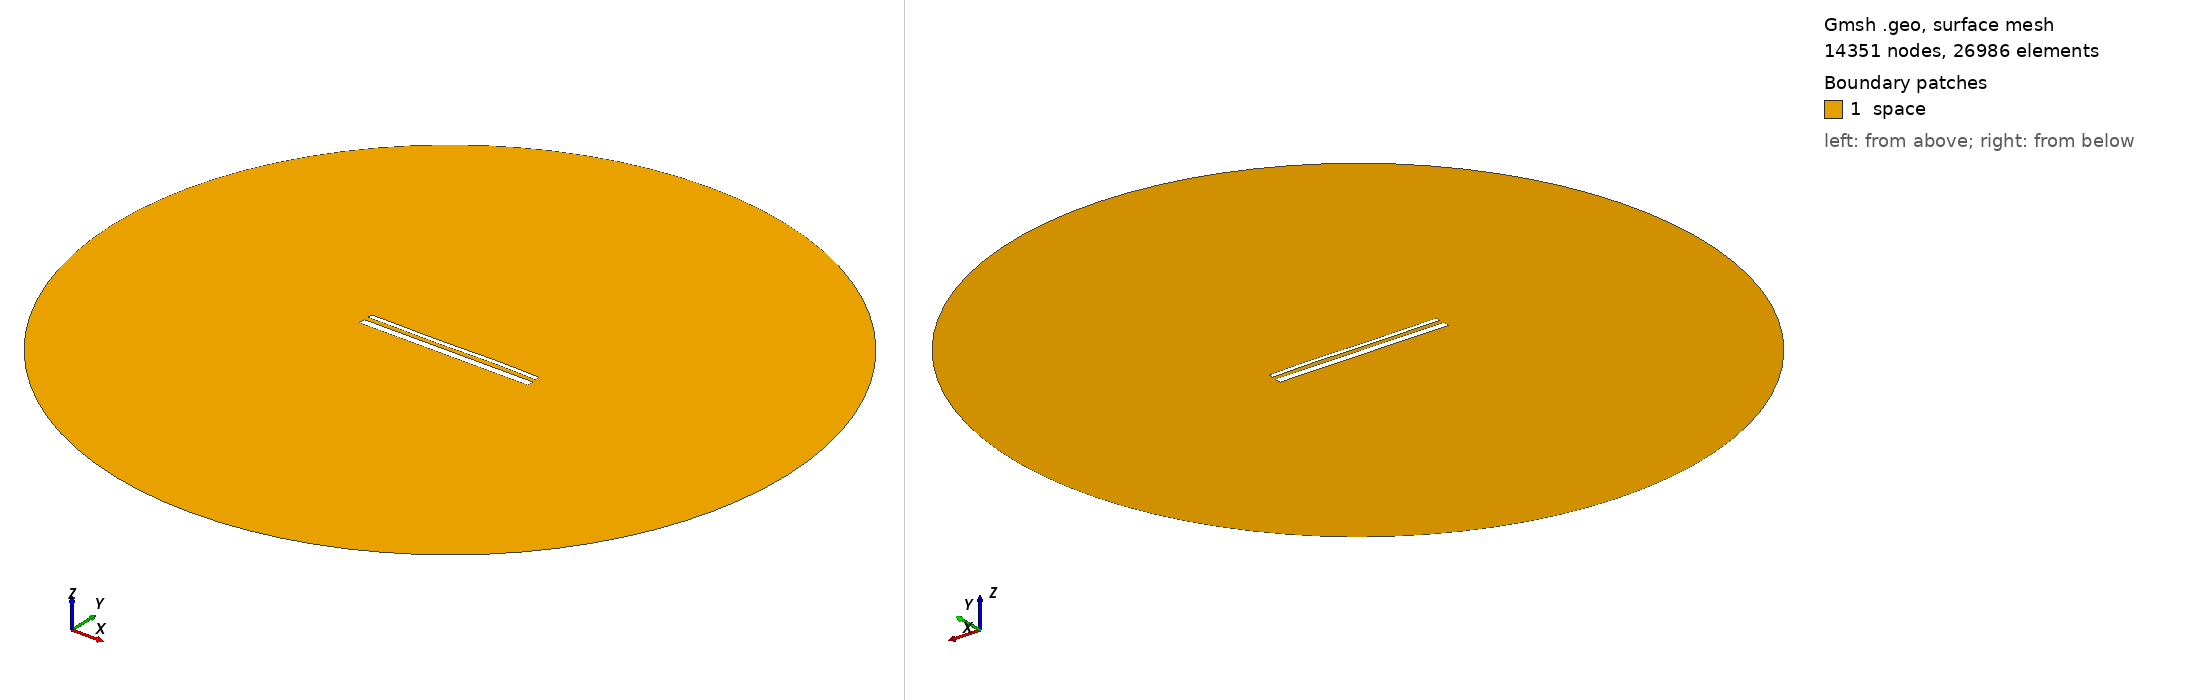

Gmsh geometry script, surface-meshed: 14351 nodes, 26986 surface elements. Boundary patches (legend numbers): 1 space. Left view from above one corner, right view from below the opposite corner. Legend entries are the model's physical surfaces. The drawing asked Gmsh for element sizes between 1% and 20% of the model's largest extent; the script's own settings can give other sizes.

=== 15304.geo (drawn) ===
//---------------------------------------
// Geometry kernel
//---------------------------------------

SetFactory("OpenCASCADE");



//---------------------------------------
// Parameters of the geometry
//---------------------------------------

// Overetch of the upper plate
overetch = 0.5;

// Distance between the plates
distance = 2.5;

// Discretization over the x axis (for the deformation)
nx = 50; 

// Length of the plate
L = 100 - overetch; 

// Number of modes
n = 4; 

// 1st mode coefficient
coeff(1) = 0.0;
beta(1) = 0.596864 * 3.1415926535 / L;

// 2nd mode coefficient
coeff(2) = 0.0;
beta(2) = 1.49418 * 3.1415926535 / L;

// 3rd mode coefficient
coeff(3) = -0.15;
beta(3) = 2.50025 * 3.1415926535 / L;

// 4th mode coefficient
coeff(4) = 0.07499999999999998;
beta(4) = 3.49999 * 3.1415926535 / L;



//---------------------------------------
// Upper plate (deformed rectangle)
//---------------------------------------

// Coordiantes of the upper plate
xmin = -50;
xmax = 50 - overetch;

// Height of the upper plate
yheight = 4 - 2 * overetch;

// Indexes of the points
UpperID[] = {};
LowerID[] = {};
LeftID[] = {};
RightID[] = {};

// Point index
p = 1;

// Horizontal edges
For i In {1:nx}
    x = xmin + (i-1)*(xmax - xmin)/(nx-1);

    y_bottom = distance / 2 + overetch;
    For j In {1:n}
        C = (Cosh(beta(j)*L) + Cos(beta(j)*L)) / (Sinh(beta(j)*L) + Sin(beta(j)*L));
        y_bottom  = y_bottom + coeff(j) * (Cosh(beta(j)*(x+50)) - Cos(beta(j)*(x+50)) - C * (Sinh(beta(j)*(x+50)) - Sin(beta(j)*(x+50))));
    EndFor

    y_top = y_bottom + yheight;

    Point(p) = {x, y_top, 0, 1.0};
    UpperID[i] = p;
    p = p + 1;

    Point(p) = {x, y_bottom, 0, 1.0};
    LowerID[i] = p;
    p = p + 1;
EndFor

// Create point lists
UpperPts[] = {}; LowerPts[] = {};
For i In {1:nx}
  UpperPts[] += {UpperID[i]};
  LowerPts[] += {LowerID[i]};
EndFor

// Build splines
Spline(1) = {UpperPts[]};
Spline(2) = {LowerPts[]};
Line(3) = {LowerPts[nx-1], UpperPts[nx-1]};
Line(4) = {LowerPts[0], UpperPts[0]};

// Build the plane surface
Curve Loop(1) = {2, 3, -1, -4};
Plane Surface(1) = {1};



//---------------------------------------
// Lower plate (rectangle)
//---------------------------------------

// Vertices
Point(1001) = {-50, -1, 0, 1.0};
Point(1002) = { 50, -1, 0, 1.0};
Point(1003) = { 50,  -5, 0, 1.0};
Point(1004) = {-50,  -5, 0, 1.0};

// Edges
Line(5) = {1001, 1002};
Line(6) = {1002, 1003};
Line(7) = {1003, 1004};
Line(8) = {1004, 1001};

// Plane surface
Line Loop(2) = {5, 6, 7, 8};
Plane Surface(2) = {2}; 



//---------------------------------------
// Outer (fictious) boundary
//---------------------------------------

// Points
Point(1005) = {0, 0, 0};       // Center
Point(1006) = {200, 0, 0};     // Start point
Point(1007) = {0, 200, 0};     // 90 degrees
Point(1008) = {-200, 0, 0};    // 180 degrees
Point(1009) = {0, -200, 0};    // 270 degrees

// Circle arcs (each needs start, center, end)
Circle(9) = {1006, 1005, 1007};
Circle(10) = {1007, 1005, 1008};
Circle(11) = {1008, 1005, 1009};
Circle(12) = {1009, 1005, 1006};

// Plane surface for the entire domain
Curve Loop(3) = {9, 10, 11, 12};
Surface(3) = {3};

// Subtract the plates from the whole domain to obtain the actual domain where we want to solve the equations
BooleanDifference{ Surface{3}; Delete; }{ Surface{1}; Surface{2}; Delete; }




//---------------------------------------
// Transfinite Lines/Curves
//---------------------------------------

// Set the number of points on the boundaries
r = 7;

// Plates
Transfinite Curve {1, 2} = 50*r Using Progression 1;
Transfinite Curve {3, 4} = 2*r Using Progression 1;
Transfinite Line {5, 7} = 50*r Using Progression 1;
Transfinite Line {6, 8} = 2*r Using Progression 1;

// Outer boundary
Transfinite Line {9, 10, 11, 12} = 20 Using Progression 1;



//---------------------------------------
// Physical groups
//---------------------------------------                

// Physical curves (boundaries)
Physical Line("force_segment", 10) = {2};
Physical Line("upper_plate", 11) = {1, 3, 4};
Physical Line("lower_plate", 12) = {5, 6, 7, 8};
Physical Line("boundary", 20) = {9, 10, 11, 12};

// Physical Surfaces
Physical Surface("space", 30) = {3};



//---------------------------------------
// 6. Generate the Mesh
//---------------------------------------

// 2D mesh generation
Mesh 2;
